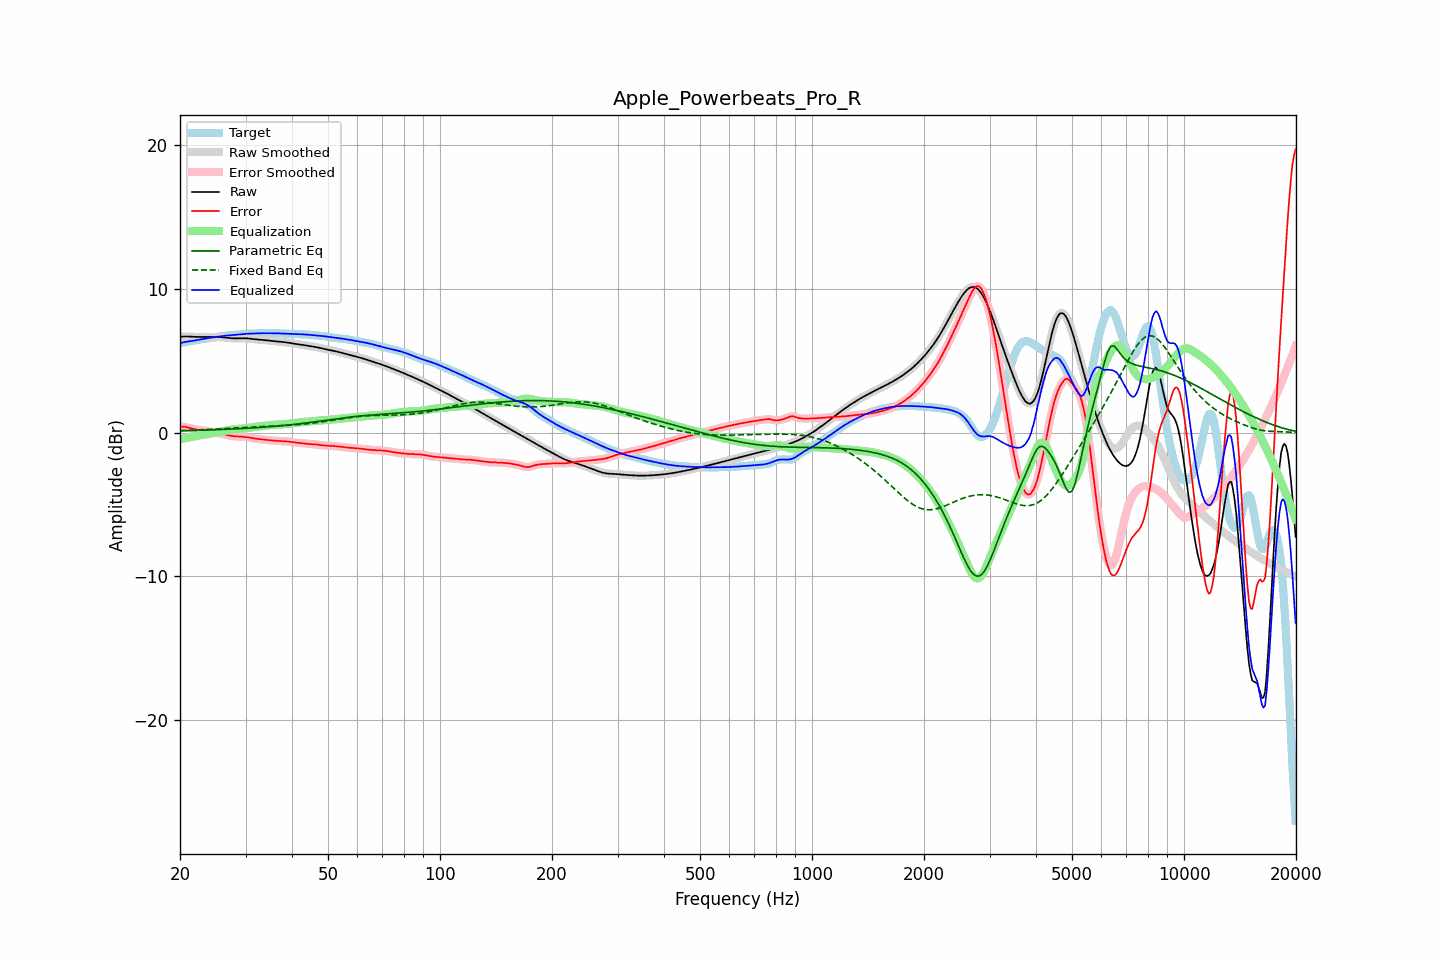

The table this chart was drawn from, first rows:
frequency, raw, error, smoothed, error_smoothed, equalization, parametric_eq, fixed_band_eq, equalized_raw, equalized_smoothed, target
20.00, 6.67, 0.42, 6.67, 0.42, -0.45, 0.13, 0.14, 6.23, 6.23, 6.25
20.20, 6.68, 0.42, 6.68, 0.42, -0.43, 0.13, 0.15, 6.26, 6.26, 6.26
20.40, 6.69, 0.42, 6.69, 0.42, -0.41, 0.13, 0.15, 6.29, 6.29, 6.27
20.61, 6.70, 0.41, 6.70, 0.41, -0.39, 0.14, 0.15, 6.31, 6.31, 6.29
20.81, 6.70, 0.38, 6.70, 0.39, -0.37, 0.14, 0.16, 6.33, 6.33, 6.31
21.02, 6.69, 0.36, 6.69, 0.36, -0.34, 0.14, 0.16, 6.35, 6.35, 6.34
21.23, 6.69, 0.33, 6.69, 0.33, -0.32, 0.15, 0.17, 6.36, 6.36, 6.36
21.44, 6.68, 0.30, 6.68, 0.30, -0.30, 0.15, 0.17, 6.38, 6.38, 6.38
21.66, 6.67, 0.27, 6.67, 0.27, -0.27, 0.15, 0.18, 6.40, 6.40, 6.40
21.87, 6.66, 0.24, 6.67, 0.24, -0.25, 0.16, 0.18, 6.42, 6.42, 6.42
22.09, 6.66, 0.22, 6.66, 0.22, -0.23, 0.16, 0.19, 6.44, 6.44, 6.44
22.31, 6.66, 0.20, 6.66, 0.20, -0.21, 0.16, 0.19, 6.46, 6.46, 6.46
22.54, 6.66, 0.19, 6.66, 0.19, -0.19, 0.17, 0.20, 6.48, 6.48, 6.48
22.76, 6.67, 0.17, 6.67, 0.17, -0.17, 0.17, 0.20, 6.50, 6.50, 6.49
22.99, 6.67, 0.16, 6.67, 0.16, -0.15, 0.17, 0.21, 6.52, 6.52, 6.51
23.22, 6.67, 0.14, 6.67, 0.14, -0.14, 0.18, 0.21, 6.54, 6.54, 6.53
23.45, 6.67, 0.12, 6.67, 0.12, -0.12, 0.18, 0.22, 6.56, 6.56, 6.55
23.69, 6.67, 0.10, 6.67, 0.10, -0.10, 0.18, 0.22, 6.57, 6.57, 6.57
23.92, 6.67, 0.08, 6.67, 0.08, -0.08, 0.19, 0.23, 6.59, 6.59, 6.59
24.16, 6.66, 0.06, 6.66, 0.06, -0.06, 0.19, 0.23, 6.60, 6.60, 6.61
24.40, 6.66, 0.03, 6.66, 0.04, -0.04, 0.20, 0.24, 6.62, 6.62, 6.62
24.65, 6.66, 0.02, 6.66, 0.02, -0.02, 0.20, 0.25, 6.64, 6.64, 6.64
24.89, 6.65, -0.00, 6.66, -0.00, -0.00, 0.20, 0.25, 6.65, 6.65, 6.66
25.14, 6.65, -0.02, 6.65, -0.02, 0.02, 0.21, 0.26, 6.67, 6.67, 6.67
25.39, 6.65, -0.03, 6.65, -0.03, 0.04, 0.21, 0.27, 6.69, 6.69, 6.69
25.65, 6.65, -0.05, 6.65, -0.05, 0.06, 0.22, 0.27, 6.71, 6.71, 6.70
25.91, 6.64, -0.07, 6.64, -0.07, 0.08, 0.22, 0.28, 6.72, 6.72, 6.72
26.16, 6.63, -0.09, 6.63, -0.10, 0.10, 0.23, 0.29, 6.74, 6.73, 6.73
26.43, 6.62, -0.12, 6.62, -0.12, 0.12, 0.23, 0.29, 6.75, 6.75, 6.74
26.69, 6.61, -0.15, 6.61, -0.15, 0.15, 0.24, 0.30, 6.76, 6.76, 6.76
26.96, 6.59, -0.18, 6.59, -0.18, 0.17, 0.24, 0.31, 6.77, 6.77, 6.77
27.23, 6.58, -0.20, 6.58, -0.20, 0.20, 0.25, 0.31, 6.78, 6.78, 6.78
27.50, 6.57, -0.22, 6.57, -0.22, 0.21, 0.25, 0.32, 6.79, 6.79, 6.79
27.77, 6.57, -0.24, 6.57, -0.24, 0.23, 0.26, 0.33, 6.80, 6.80, 6.80
28.05, 6.57, -0.25, 6.57, -0.25, 0.24, 0.26, 0.33, 6.81, 6.81, 6.81
28.33, 6.57, -0.26, 6.57, -0.26, 0.25, 0.27, 0.34, 6.82, 6.82, 6.82
28.62, 6.57, -0.26, 6.57, -0.26, 0.26, 0.27, 0.34, 6.83, 6.83, 6.83
28.90, 6.57, -0.27, 6.57, -0.27, 0.27, 0.28, 0.35, 6.84, 6.84, 6.84
29.19, 6.57, -0.27, 6.57, -0.27, 0.28, 0.29, 0.36, 6.85, 6.85, 6.85
29.48, 6.57, -0.28, 6.57, -0.28, 0.29, 0.29, 0.36, 6.86, 6.86, 6.86
29.78, 6.57, -0.29, 6.57, -0.29, 0.30, 0.30, 0.37, 6.87, 6.87, 6.87
30.08, 6.57, -0.31, 6.57, -0.31, 0.31, 0.30, 0.38, 6.88, 6.88, 6.88
30.38, 6.56, -0.32, 6.56, -0.32, 0.32, 0.31, 0.38, 6.89, 6.89, 6.88
30.68, 6.55, -0.34, 6.55, -0.34, 0.34, 0.32, 0.39, 6.89, 6.89, 6.89
30.99, 6.54, -0.36, 6.54, -0.36, 0.36, 0.32, 0.39, 6.90, 6.90, 6.90
31.30, 6.52, -0.38, 6.52, -0.38, 0.38, 0.33, 0.40, 6.90, 6.90, 6.90
31.61, 6.51, -0.40, 6.51, -0.40, 0.39, 0.34, 0.40, 6.90, 6.90, 6.91
31.93, 6.50, -0.41, 6.50, -0.41, 0.41, 0.35, 0.41, 6.91, 6.91, 6.91
32.24, 6.49, -0.43, 6.49, -0.43, 0.42, 0.35, 0.41, 6.91, 6.91, 6.91
32.57, 6.48, -0.44, 6.48, -0.44, 0.44, 0.36, 0.42, 6.91, 6.91, 6.92
32.89, 6.47, -0.45, 6.47, -0.45, 0.45, 0.37, 0.42, 6.92, 6.92, 6.92
33.22, 6.46, -0.46, 6.46, -0.46, 0.46, 0.38, 0.43, 6.92, 6.92, 6.92
33.55, 6.45, -0.47, 6.45, -0.47, 0.48, 0.38, 0.43, 6.92, 6.92, 6.92
33.89, 6.44, -0.48, 6.44, -0.48, 0.49, 0.39, 0.44, 6.92, 6.92, 6.92
34.23, 6.42, -0.50, 6.42, -0.50, 0.50, 0.40, 0.44, 6.92, 6.92, 6.92
34.57, 6.41, -0.51, 6.41, -0.51, 0.51, 0.41, 0.45, 6.92, 6.92, 6.92
34.92, 6.39, -0.53, 6.40, -0.53, 0.52, 0.42, 0.45, 6.92, 6.92, 6.92
35.27, 6.38, -0.54, 6.38, -0.54, 0.54, 0.43, 0.46, 6.92, 6.92, 6.92
35.62, 6.37, -0.55, 6.37, -0.55, 0.55, 0.44, 0.46, 6.92, 6.92, 6.92
35.97, 6.37, -0.55, 6.36, -0.55, 0.55, 0.45, 0.47, 6.92, 6.92, 6.92
... 635 more rows
